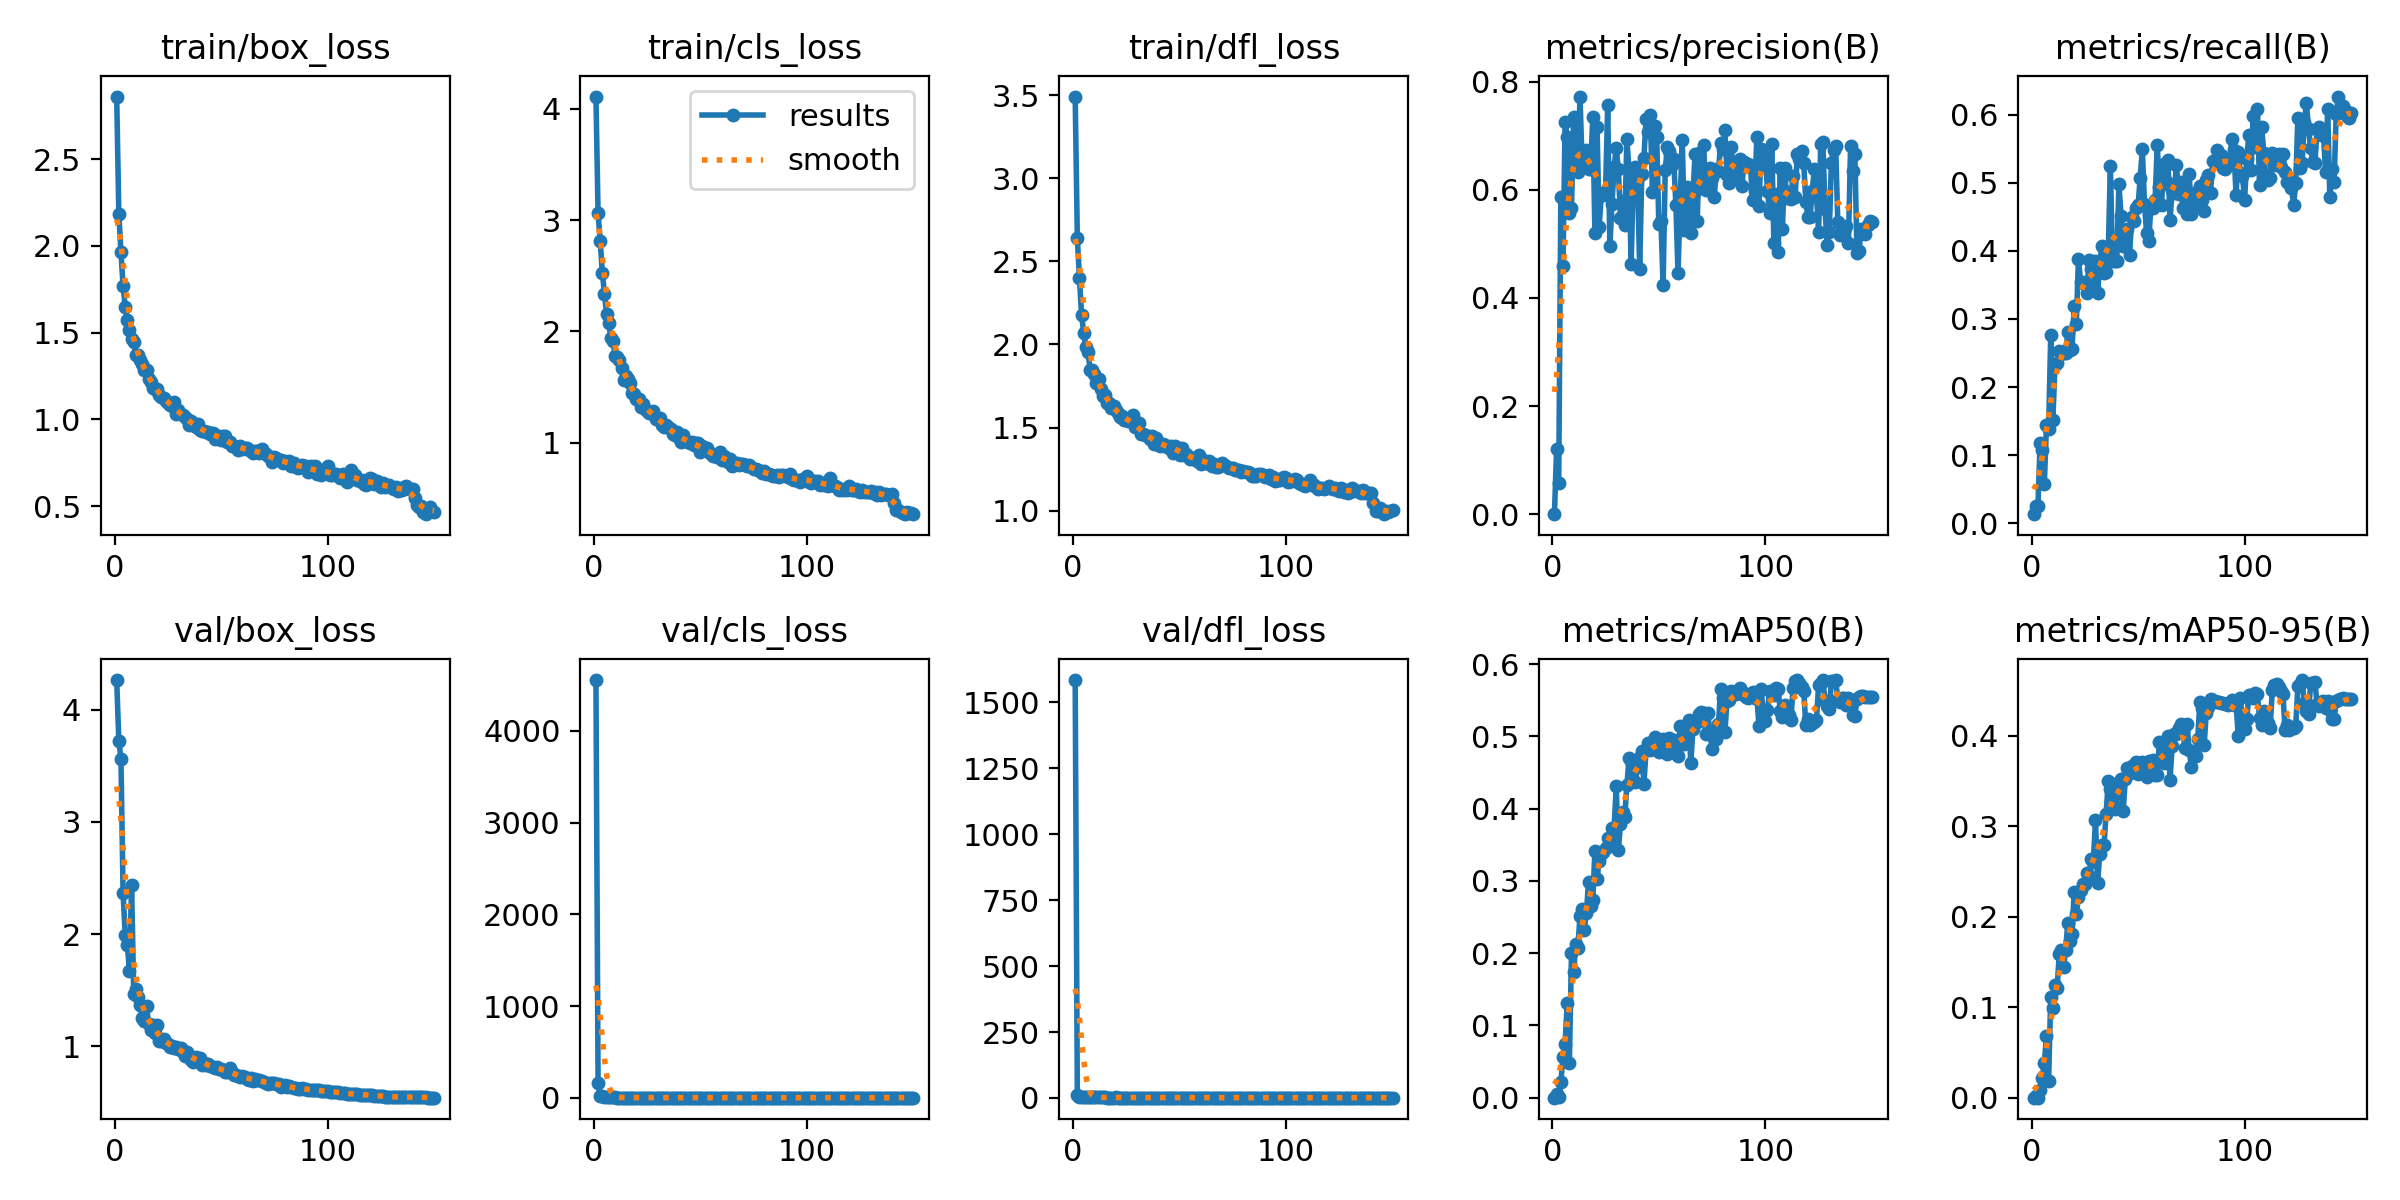

The file beside this chart, header and first rows:
epoch, time, train/box_loss, train/cls_loss, train/dfl_loss, metrics/precision(B), metrics/recall(B), metrics/mAP50(B), metrics/mAP50-95(B), val/box_loss, val/cls_loss, val/dfl_loss, lr/pg0, lr/pg1, lr/pg2
1, 498.8, 2.861, 4.111, 3.491, 0.00018, 0.01332, 9e-05, 3e-05, 4.266, 4555, 1584, 0.003281, 0.003281, 0.003281
2, 1015, 2.186, 3.061, 2.642, 0.1198, 0.02492, 0.00477, 0.00175, 3.726, 160, 10.05, 0.006571, 0.006571, 0.006571
3, 1509, 1.964, 2.817, 2.4, 0.05721, 0.02496, 0.00056, 0.00014, 3.564, 17.37, 4.698, 0.009817, 0.009817, 0.009817
4, 2002, 1.769, 2.526, 2.177, 0.5875, 0.1176, 0.02152, 0.00866, 2.368, 16.09, 3.203, 0.009802, 0.009802, 0.009802
5, 2495, 1.65, 2.337, 2.067, 0.4583, 0.1079, 0.05633, 0.02202, 1.992, 8.141, 2.667, 0.009736, 0.009736, 0.009736
6, 2987, 1.573, 2.154, 1.985, 0.7247, 0.05803, 0.07495, 0.03883, 1.902, 6.644, 2.599, 0.00967, 0.00967, 0.00967
7, 3479, 1.514, 2.073, 1.957, 0.6978, 0.1439, 0.1315, 0.06771, 1.67, 4.821, 2.28, 0.009604, 0.009604, 0.009604
8, 3973, 1.465, 1.941, 1.848, 0.5566, 0.1382, 0.0477, 0.01901, 2.439, 12.16, 3.167, 0.009538, 0.009538, 0.009538
9, 4465, 1.445, 1.914, 1.843, 0.5663, 0.2766, 0.1998, 0.1119, 1.466, 2.656, 2.063, 0.009472, 0.009472, 0.009472
10, 4957, 1.372, 1.779, 1.82, 0.7341, 0.1514, 0.1734, 0.09906, 1.511, 3.277, 2.099, 0.009406, 0.009406, 0.009406
11, 5449, 1.37, 1.772, 1.77, 0.6604, 0.2326, 0.213, 0.1246, 1.438, 2.225, 2.012, 0.00934, 0.00934, 0.00934
12, 5941, 1.34, 1.741, 1.795, 0.6337, 0.2347, 0.2076, 0.1213, 1.367, 2.443, 1.923, 0.009274, 0.009274, 0.009274
13, 6432, 1.318, 1.675, 1.731, 0.7724, 0.2525, 0.2521, 0.1591, 1.256, 1.754, 1.808, 0.009208, 0.009208, 0.009208
14, 6924, 1.282, 1.566, 1.688, 0.6464, 0.2478, 0.2612, 0.1631, 1.228, 2.017, 1.785, 0.009142, 0.009142, 0.009142
15, 7417, 1.286, 1.596, 1.699, 0.6546, 0.2535, 0.2328, 0.1447, 1.355, 2.353, 1.927, 0.009076, 0.009076, 0.009076
16, 7909, 1.231, 1.576, 1.649, 0.6735, 0.2499, 0.2559, 0.1628, 1.2, 1.81, 1.748, 0.00901, 0.00901, 0.00901
17, 8401, 1.217, 1.539, 1.649, 0.6378, 0.2805, 0.2984, 0.1936, 1.146, 1.589, 1.714, 0.008944, 0.008944, 0.008944
18, 8894, 1.179, 1.447, 1.615, 0.6392, 0.2547, 0.2659, 0.1735, 1.187, 1.649, 1.707, 0.008878, 0.008878, 0.008878
19, 9386, 1.177, 1.441, 1.632, 0.7347, 0.2564, 0.2741, 0.1805, 1.121, 1.913, 1.682, 0.008812, 0.008812, 0.008812
20, 9878, 1.174, 1.395, 1.608, 0.5205, 0.3185, 0.3416, 0.2274, 1.186, 1.78, 1.767, 0.008746, 0.008746, 0.008746
21, 10334, 1.141, 1.392, 1.588, 0.7161, 0.293, 0.3029, 0.203, 1.05, 1.538, 1.615, 0.00868, 0.00868, 0.00868
22, 10778, 1.131, 1.324, 1.565, 0.5317, 0.3882, 0.3277, 0.2216, 1.043, 1.405, 1.605, 0.008614, 0.008614, 0.008614
23, 11222, 1.124, 1.343, 1.572, 0.5908, 0.3547, 0.337, 0.2301, 1.061, 1.321, 1.623, 0.008548, 0.008548, 0.008548
24, 11666, 1.106, 1.306, 1.544, 0.5911, 0.3524, 0.3396, 0.2366, 1.032, 1.497, 1.586, 0.008482, 0.008482, 0.008482
25, 12111, 1.092, 1.288, 1.545, 0.5987, 0.354, 0.3457, 0.2358, 1.022, 1.356, 1.576, 0.008416, 0.008416, 0.008416
26, 12554, 1.082, 1.266, 1.54, 0.7561, 0.3381, 0.3589, 0.2486, 0.9954, 1.264, 1.535, 0.00835, 0.00835, 0.00835
27, 12999, 1.076, 1.274, 1.541, 0.4955, 0.3868, 0.3559, 0.2447, 1.004, 1.285, 1.554, 0.008284, 0.008284, 0.008284
28, 13443, 1.099, 1.289, 1.573, 0.5729, 0.374, 0.3729, 0.264, 0.9797, 1.226, 1.514, 0.008218, 0.008218, 0.008218
29, 13888, 1.031, 1.217, 1.502, 0.6421, 0.3501, 0.3718, 0.2611, 0.9959, 1.261, 1.55, 0.008152, 0.008152, 0.008152
30, 14333, 1.054, 1.216, 1.501, 0.6765, 0.3852, 0.4309, 0.3069, 0.9786, 1.235, 1.518, 0.008086, 0.008086, 0.008086
31, 14777, 1.028, 1.219, 1.525, 0.6379, 0.3385, 0.3428, 0.2376, 0.9819, 1.273, 1.534, 0.00802, 0.00802, 0.00802
32, 15220, 1.023, 1.155, 1.462, 0.548, 0.3796, 0.3786, 0.2696, 0.9506, 1.144, 1.496, 0.007954, 0.007954, 0.007954
33, 15664, 1.011, 1.139, 1.46, 0.5794, 0.4073, 0.3956, 0.2799, 0.9084, 1.114, 1.445, 0.007888, 0.007888, 0.007888
34, 16108, 1.001, 1.162, 1.457, 0.5346, 0.368, 0.3885, 0.2793, 0.951, 1.212, 1.474, 0.007822, 0.007822, 0.007822
35, 16552, 0.9673, 1.137, 1.448, 0.694, 0.3692, 0.4325, 0.314, 0.9162, 1.151, 1.438, 0.007756, 0.007756, 0.007756
36, 16996, 0.9918, 1.121, 1.434, 0.6359, 0.3976, 0.4699, 0.3499, 0.8792, 1.077, 1.42, 0.00769, 0.00769, 0.00769
37, 17439, 0.9724, 1.079, 1.448, 0.4626, 0.5246, 0.466, 0.3414, 0.8604, 1.02, 1.401, 0.007624, 0.007624, 0.007624
38, 17883, 0.9564, 1.066, 1.4, 0.619, 0.3845, 0.44, 0.3261, 0.8991, 1.075, 1.413, 0.007558, 0.007558, 0.007558
39, 18327, 0.9737, 1.098, 1.435, 0.6414, 0.3855, 0.4372, 0.3193, 0.8784, 1.053, 1.418, 0.007492, 0.007492, 0.007492
40, 18770, 0.9405, 1.044, 1.405, 0.6228, 0.3848, 0.4577, 0.3368, 0.8955, 1.034, 1.431, 0.007426, 0.007426, 0.007426
41, 19214, 0.9309, 1.006, 1.388, 0.4537, 0.4977, 0.4712, 0.3489, 0.8318, 0.9584, 1.372, 0.00736, 0.00736, 0.00736
42, 19658, 0.9344, 1.067, 1.403, 0.6292, 0.4511, 0.4794, 0.3522, 0.8463, 0.9979, 1.388, 0.007294, 0.007294, 0.007294
43, 20103, 0.927, 1.026, 1.397, 0.6588, 0.4068, 0.4344, 0.3169, 0.8286, 0.9763, 1.355, 0.007228, 0.007228, 0.007228
44, 20546, 0.9248, 1.002, 1.382, 0.7308, 0.4211, 0.4807, 0.3519, 0.8389, 0.9712, 1.368, 0.007162, 0.007162, 0.007162
45, 20990, 0.915, 0.9954, 1.379, 0.7061, 0.4323, 0.4916, 0.3649, 0.8236, 0.921, 1.351, 0.007096, 0.007096, 0.007096
46, 21433, 0.9197, 1.008, 1.391, 0.7385, 0.3943, 0.4819, 0.3588, 0.814, 0.9141, 1.345, 0.00703, 0.00703, 0.00703
47, 21876, 0.8858, 0.9769, 1.347, 0.5952, 0.4491, 0.4924, 0.3672, 0.8009, 0.9084, 1.339, 0.006964, 0.006964, 0.006964
48, 22320, 0.9056, 0.9978, 1.386, 0.7172, 0.4443, 0.4987, 0.3683, 0.8144, 0.9339, 1.345, 0.006898, 0.006898, 0.006898
49, 22764, 0.9029, 1.001, 1.378, 0.6971, 0.4622, 0.4869, 0.3709, 0.7978, 0.8914, 1.321, 0.006832, 0.006832, 0.006832
50, 23208, 0.883, 0.9188, 1.336, 0.5373, 0.4666, 0.4781, 0.3579, 0.7968, 0.9261, 1.33, 0.006766, 0.006766, 0.006766
51, 23651, 0.9043, 0.9695, 1.379, 0.5419, 0.5069, 0.4864, 0.3638, 0.787, 0.8944, 1.308, 0.0067, 0.0067, 0.0067
52, 24095, 0.9018, 0.9404, 1.336, 0.4243, 0.5489, 0.4968, 0.3712, 0.7737, 0.9217, 1.304, 0.006634, 0.006634, 0.006634
53, 24540, 0.8705, 0.9489, 1.338, 0.6373, 0.4685, 0.4895, 0.3679, 0.7737, 0.8415, 1.3, 0.006568, 0.006568, 0.006568
54, 24983, 0.869, 0.9114, 1.329, 0.6789, 0.4269, 0.4759, 0.3547, 0.8073, 0.8702, 1.324, 0.006502, 0.006502, 0.006502
55, 25426, 0.8457, 0.8978, 1.314, 0.6721, 0.4145, 0.4985, 0.3728, 0.7656, 0.8268, 1.29, 0.006436, 0.006436, 0.006436
56, 25870, 0.845, 0.8838, 1.316, 0.6465, 0.4658, 0.4781, 0.3591, 0.7441, 0.827, 1.269, 0.00637, 0.00637, 0.00637
57, 26314, 0.8384, 0.8857, 1.313, 0.6564, 0.463, 0.4951, 0.3736, 0.7396, 0.8036, 1.268, 0.006304, 0.006304, 0.006304
58, 26758, 0.821, 0.8672, 1.298, 0.5719, 0.4754, 0.4766, 0.3574, 0.7378, 0.8087, 1.264, 0.006238, 0.006238, 0.006238
59, 27201, 0.8442, 0.9167, 1.335, 0.4468, 0.5556, 0.4734, 0.3574, 0.7207, 0.7929, 1.251, 0.006172, 0.006172, 0.006172
60, 27644, 0.8286, 0.8418, 1.284, 0.5746, 0.4936, 0.5141, 0.3931, 0.7308, 0.7883, 1.258, 0.006106, 0.006106, 0.006106
... 90 more rows
